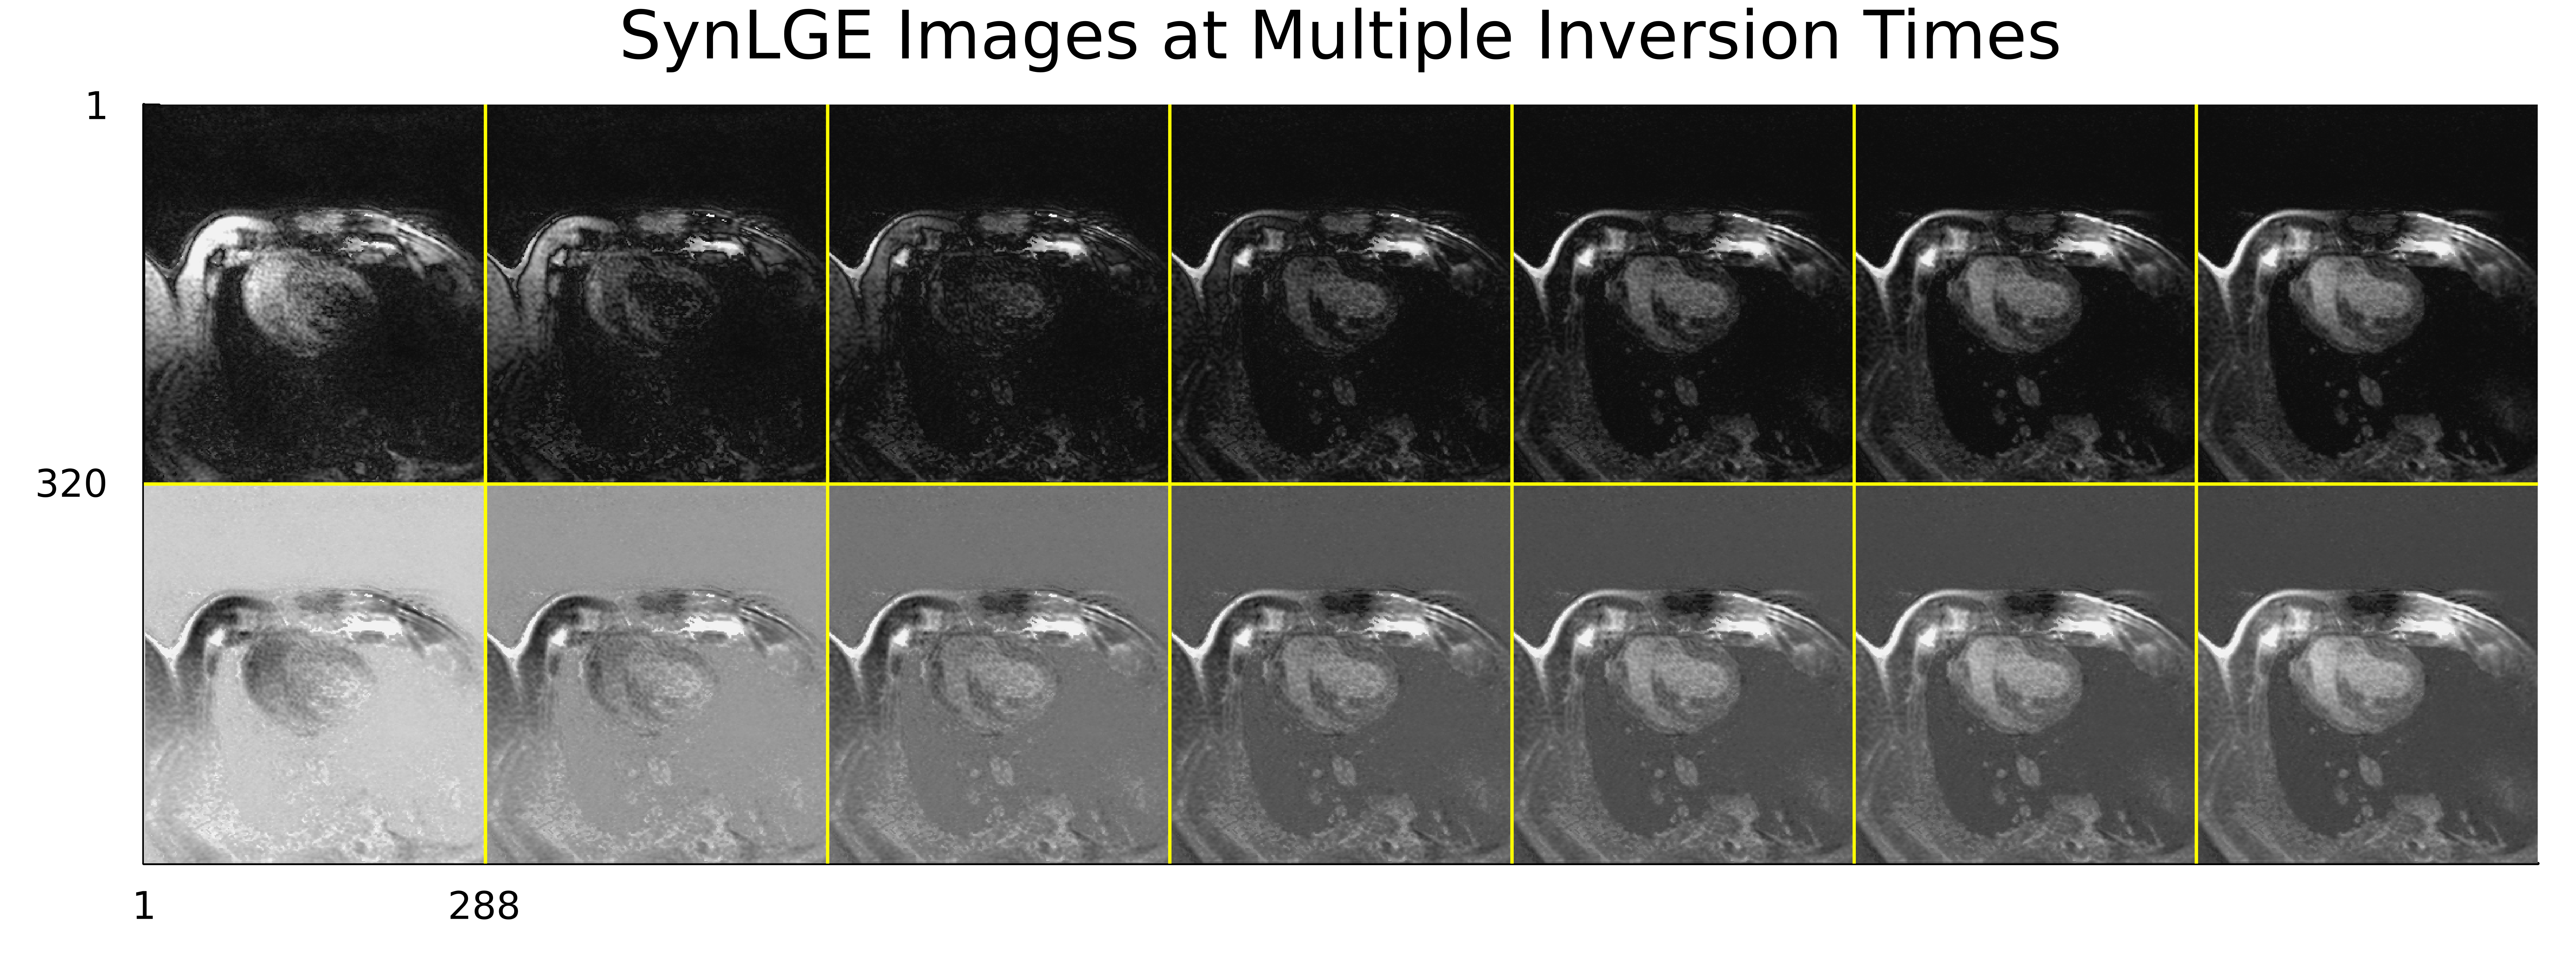

Write the Julia code that produced this figure.
#!/usr/bin/julia

###############################################################
# FIGURE C
# Compare synthetic LGE images at different TIs 
#
# Calder Sheagren
# University of Toronto
# [email redacted]
# Date: October 14, 2023
###############################################################

using SyntheticLGE: DataLoader, FitT1, CreateLGE, ExportLGE
using MIRTjim: jim
using Plots: plot!, savefig

multicontrast_path = "../../../../data/flash/multicontrast_imgs"
T1_path = "../../../../data/flash/T1map_imgs"

TI, T1w, T1_inp = DataLoader(multicontrast_path; T1_path=T1_path)

@time M0_2p, T1_2p, _ = FitT1(TI, T1w; num_params=2)

TI_choices = [250, 300, 350, 400, 450, 500, 550] 

images = zeros(Float64, size(T1_2p, 2), size(T1_2p, 1), 2 * size(TI_choices, 1))

idx = 11

for T in 1:size(TI_choices, 1)

	LGE_2p = CreateLGE(TI_choices[T]; M0=M0_2p, T1=T1_2p)

	LGE_2p_idx = LGE_2p[:, :, idx]'

	LGE_2p_PSIR = CreateLGE(TI_choices[T]; M0=M0_2p, T1=T1_2p, PSIR=true)

	LGE_2p_PSIR_idx = LGE_2p_PSIR[:, :, idx]'

	images[:, :, T] = (LGE_2p_idx .- minimum(LGE_2p_idx)) ./ (maximum(LGE_2p_idx) .- minimum(LGE_2p_idx))

	images[:, :, T + size(TI_choices, 1)] = (LGE_2p_PSIR_idx .- minimum(LGE_2p_PSIR_idx)) ./ (maximum(LGE_2p_PSIR_idx) .- minimum(LGE_2p_PSIR_idx))

end



jim(images,
    nrow=2,
    ncol=size(TI_choices, 1),
    clim=(0, 0.5),
    colorbar=:none,
    title="SynLGE Images at Multiple Inversion Times",
    dpi=900)
plot!(size=(800, 300))
savefig("FigureD_Dev.png")
